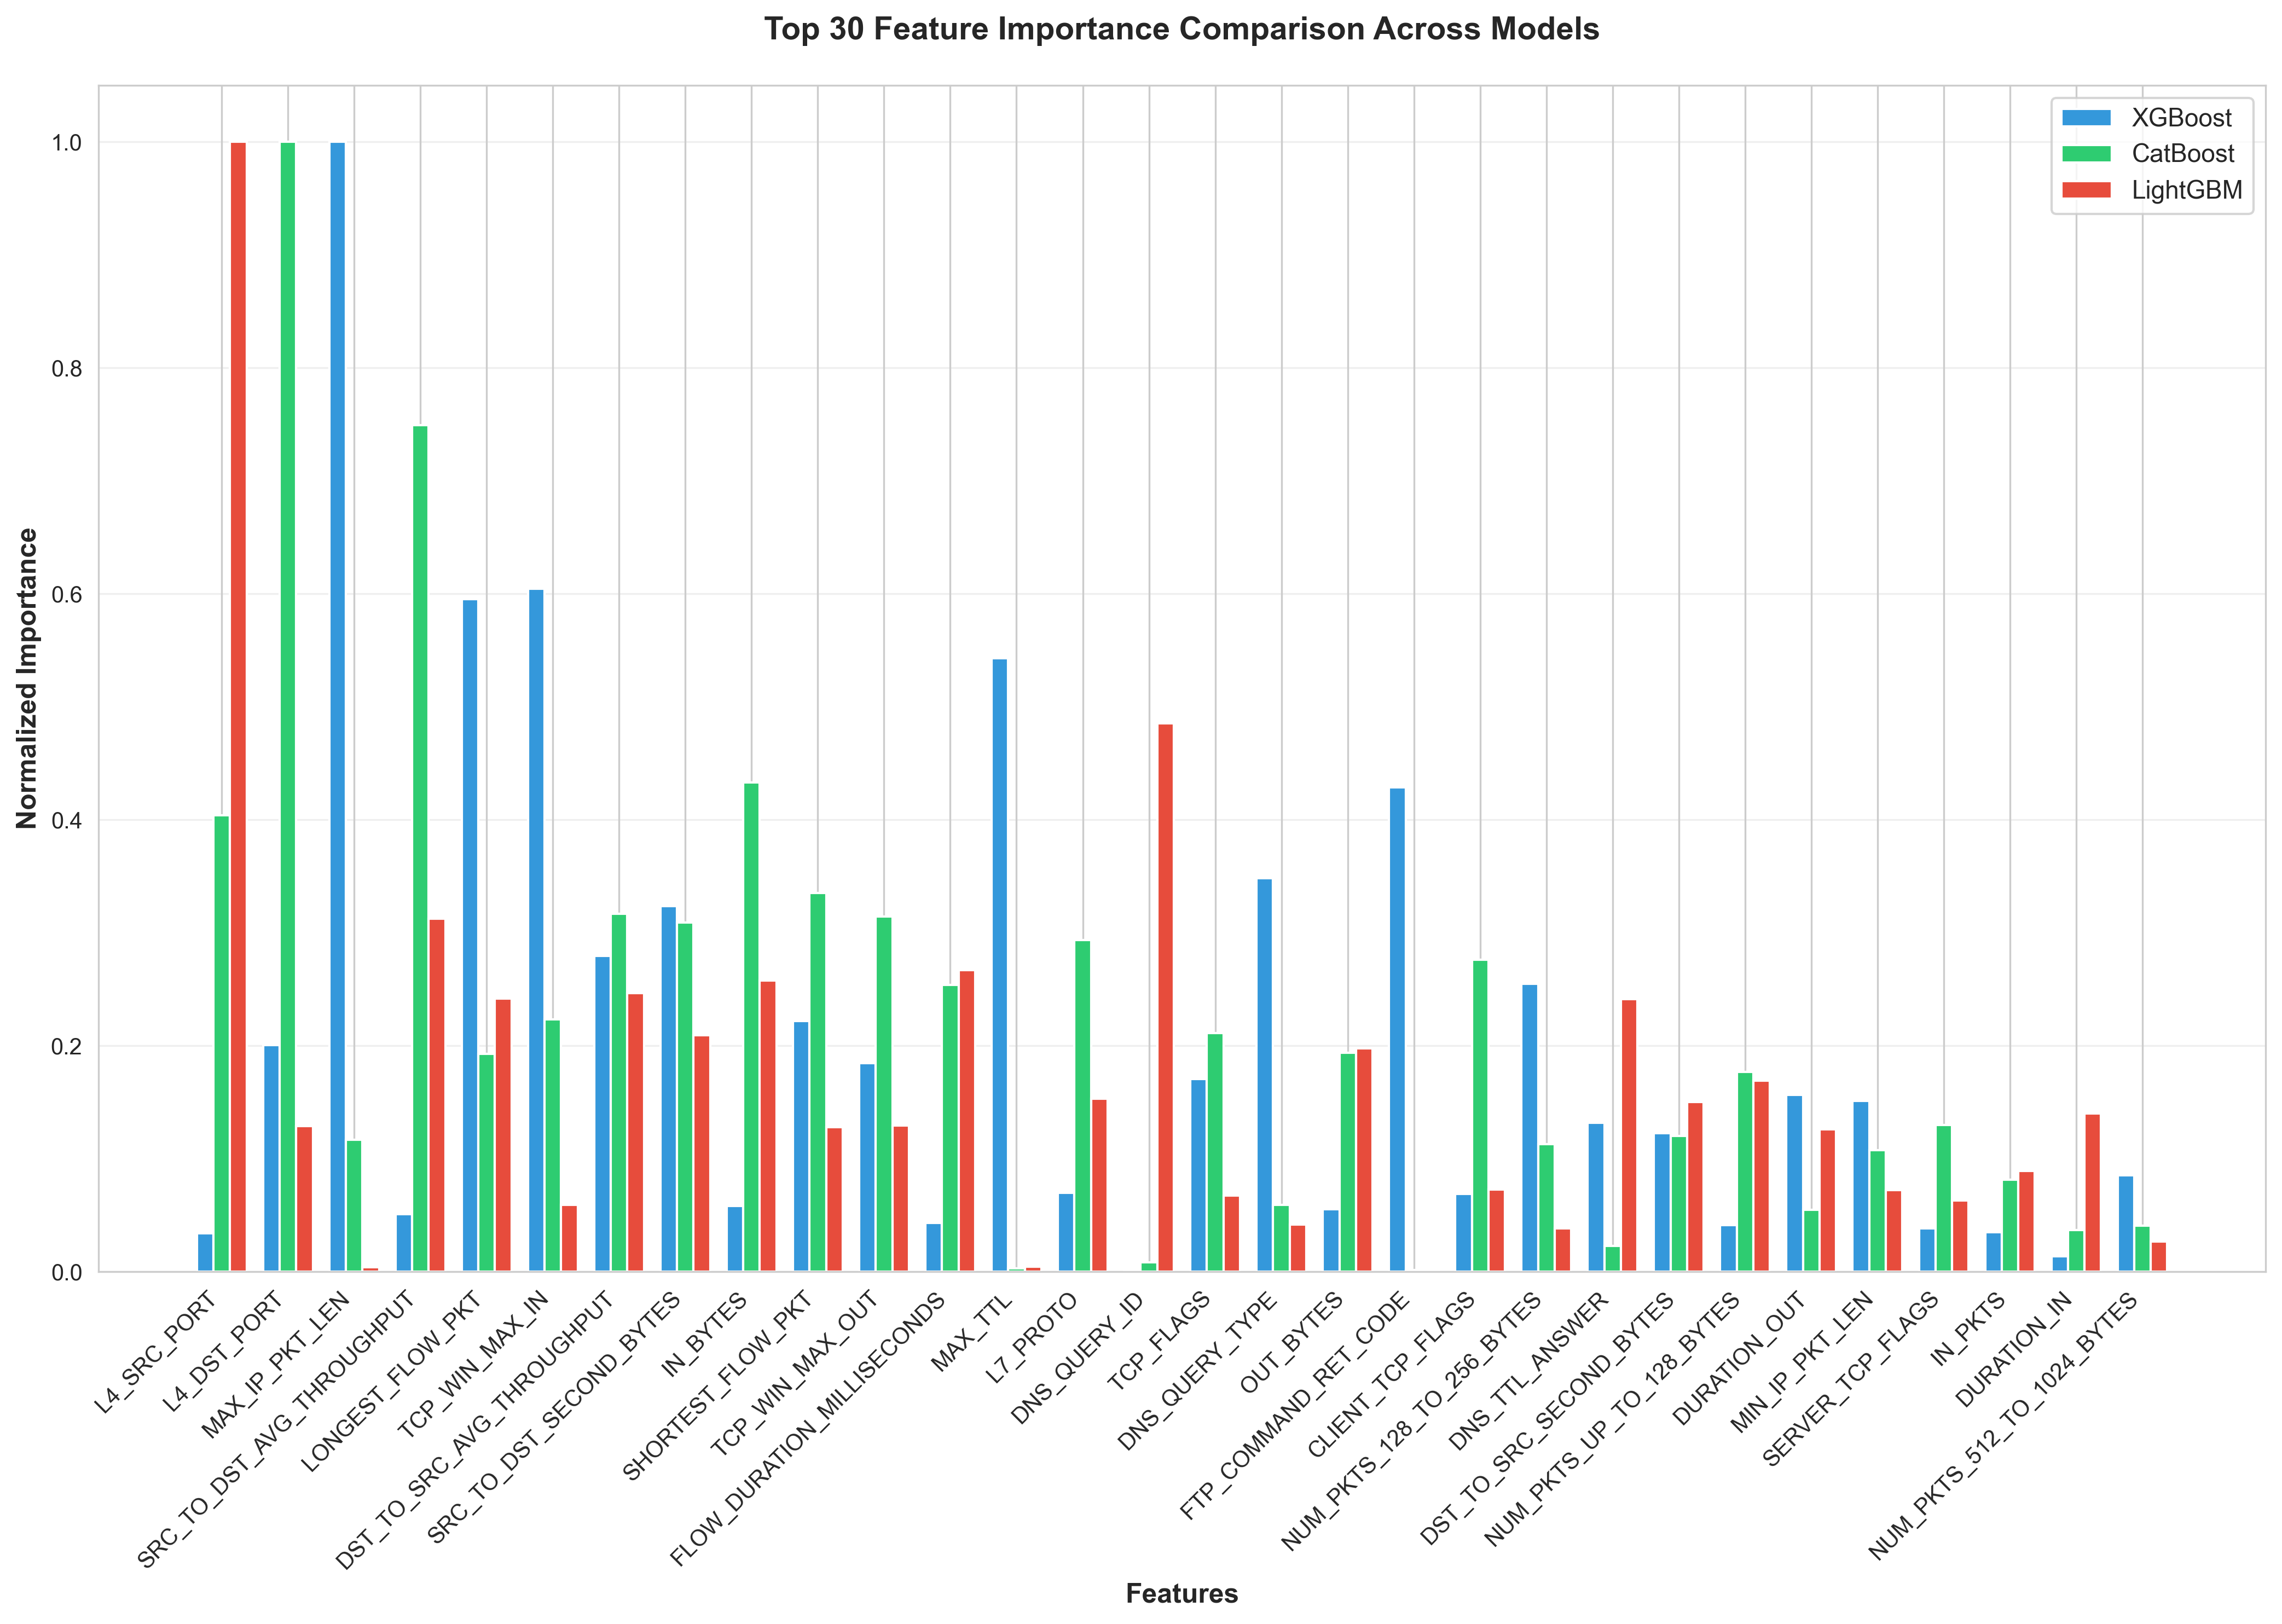

Source data for this figure (header and first rows):
feature, XGBoost, CatBoost, LightGBM, avg_importance
L4_SRC_PORT, 0.034, 0.4038, 1.0, 0.4793
L4_DST_PORT, 0.2006, 1.0, 0.129, 0.4432
MAX_IP_PKT_LEN, 1.0, 0.1165, 0.004012, 0.3735
SRC_TO_DST_AVG_THROUGHPUT, 0.05076, 0.7492, 0.3124, 0.3708
LONGEST_FLOW_PKT, 0.5953, 0.1929, 0.2417, 0.3433
TCP_WIN_MAX_IN, 0.6044, 0.2231, 0.05917, 0.2956
DST_TO_SRC_AVG_THROUGHPUT, 0.2794, 0.3167, 0.2466, 0.2809
SRC_TO_DST_SECOND_BYTES, 0.3233, 0.309, 0.209, 0.2804
IN_BYTES, 0.05818, 0.4332, 0.2575, 0.2496
SHORTEST_FLOW_PKT, 0.2218, 0.3353, 0.1277, 0.2282
TCP_WIN_MAX_OUT, 0.1847, 0.3143, 0.1293, 0.2094
FLOW_DURATION_MILLISECONDS, 0.04323, 0.2535, 0.2667, 0.1878
MAX_TTL, 0.5428, 0.002744, 0.004555, 0.1834
L7_PROTO, 0.06963, 0.2934, 0.153, 0.172
DNS_QUERY_ID, 0.001206, 0.008428, 0.4853, 0.165
TCP_FLAGS, 0.1704, 0.2114, 0.06752, 0.1498
DNS_QUERY_TYPE, 0.348, 0.05902, 0.04186, 0.1496
OUT_BYTES, 0.05527, 0.1939, 0.1977, 0.1489
FTP_COMMAND_RET_CODE, 0.4286, 0.001372, 0.00188, 0.1439
CLIENT_TCP_FLAGS, 0.06863, 0.2763, 0.0728, 0.1392
NUM_PKTS_128_TO_256_BYTES, 0.2549, 0.1128, 0.03846, 0.1354
DNS_TTL_ANSWER, 0.1315, 0.02255, 0.241, 0.1317
DST_TO_SRC_SECOND_BYTES, 0.1224, 0.1203, 0.15, 0.1309
NUM_PKTS_UP_TO_128_BYTES, 0.04098, 0.1769, 0.1688, 0.1289
DURATION_OUT, 0.1564, 0.05487, 0.1262, 0.1125
MIN_IP_PKT_LEN, 0.1512, 0.1077, 0.07212, 0.1104
SERVER_TCP_FLAGS, 0.03832, 0.1296, 0.06283, 0.07691
IN_PKTS, 0.03513, 0.0813, 0.08929, 0.06857
DURATION_IN, 0.01362, 0.03665, 0.1399, 0.06338
NUM_PKTS_512_TO_1024_BYTES, 0.08515, 0.04063, 0.02675, 0.05084
